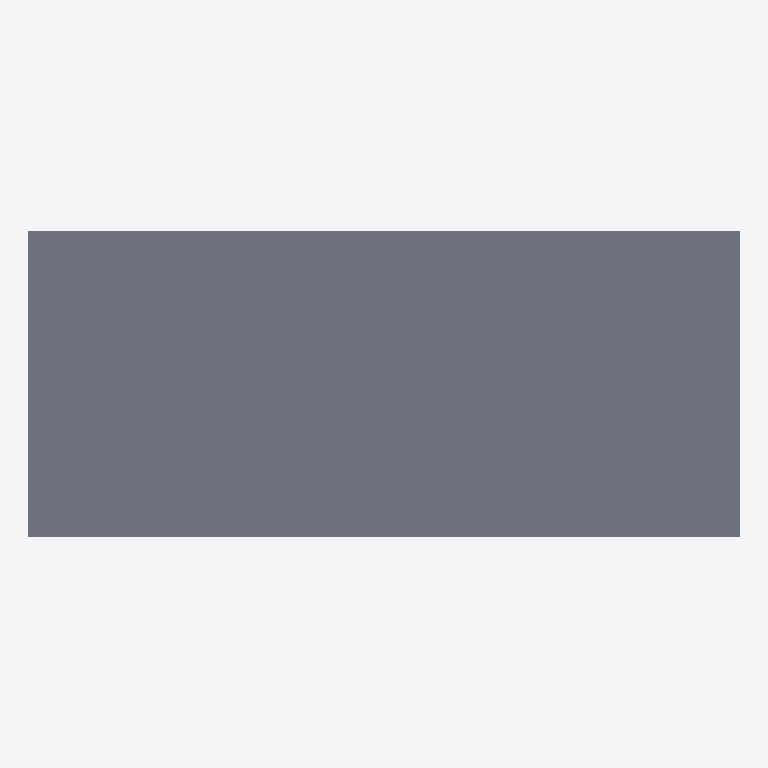
Plan cut of the same IFC building model at storey 'Superstructure' (level 0.00 m, cut at 1.40 m), seen from above with north up, elements coloured by IFC class: 1 slab (grey). Cut surfaces are drawn darker.
Extent 20.0 m × 8.6 m × 1.3 m (x, y, z). Storeys (1): Superstructure at 0.00 m. Elements (122): 69 IfcPlate, 52 IfcMember, 1 IfcSlab.

HEADER;
FILE_DESCRIPTION(('ViewDefinition [CoordinationView]'),'2;1');
FILE_NAME('','2026-06-10T15:59:33',(''),(''),'IfcOpenShell 0.8.0','IfcOpenShell 0.8.0','');
FILE_SCHEMA(('IFC4'));
ENDSEC;
DATA;
#15=IFCPROJECT('2JlKxSHuT7JhaA9QWZJZFs',#9,'Osdag Plate Girder Bridge',$,$,$,$,(#3),#14);
#21=IFCSITE('2nrFoSzAb1wechoaucUVCg',#9,'Default Site',$,$,#20,$,$,$,$,$,$,$,$);
#23=IFCBUILDING('3Q52RO5CLE2wds0bjK41ig',#9,'Bridge Structure',$,$,#22,$,$,$,$,$,$);
#25=IFCBUILDINGSTOREY('1C4SM9O$f4w9tDVKLuRGSX',#9,'Superstructure',$,$,#24,$,$,$,$);
#3131=IFCSLAB('3UXtJB89H6kueZS6GKFH7I',#9,'Deck Slab',$,$,#3130,#3129,$,$);
ENDSEC;
